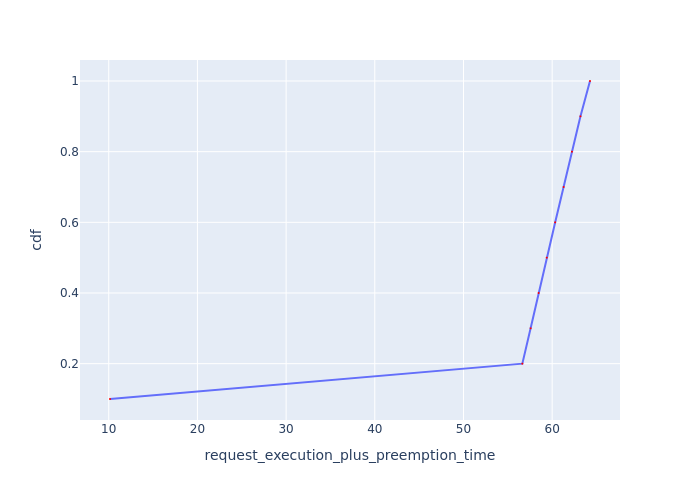

Source data for this figure (header and first rows):
Request Id, request_execution_plus_preemption_time, cdf
0_9, 10.14, 0.1
0_8, 56.64, 0.2
0_7, 57.57, 0.3
0_6, 58.48, 0.4
0_5, 59.39, 0.5
0_4, 60.34, 0.6
0_3, 61.29, 0.7
0_2, 62.23, 0.8
0_1, 63.19, 0.9
0_0, 64.27, 1.0
